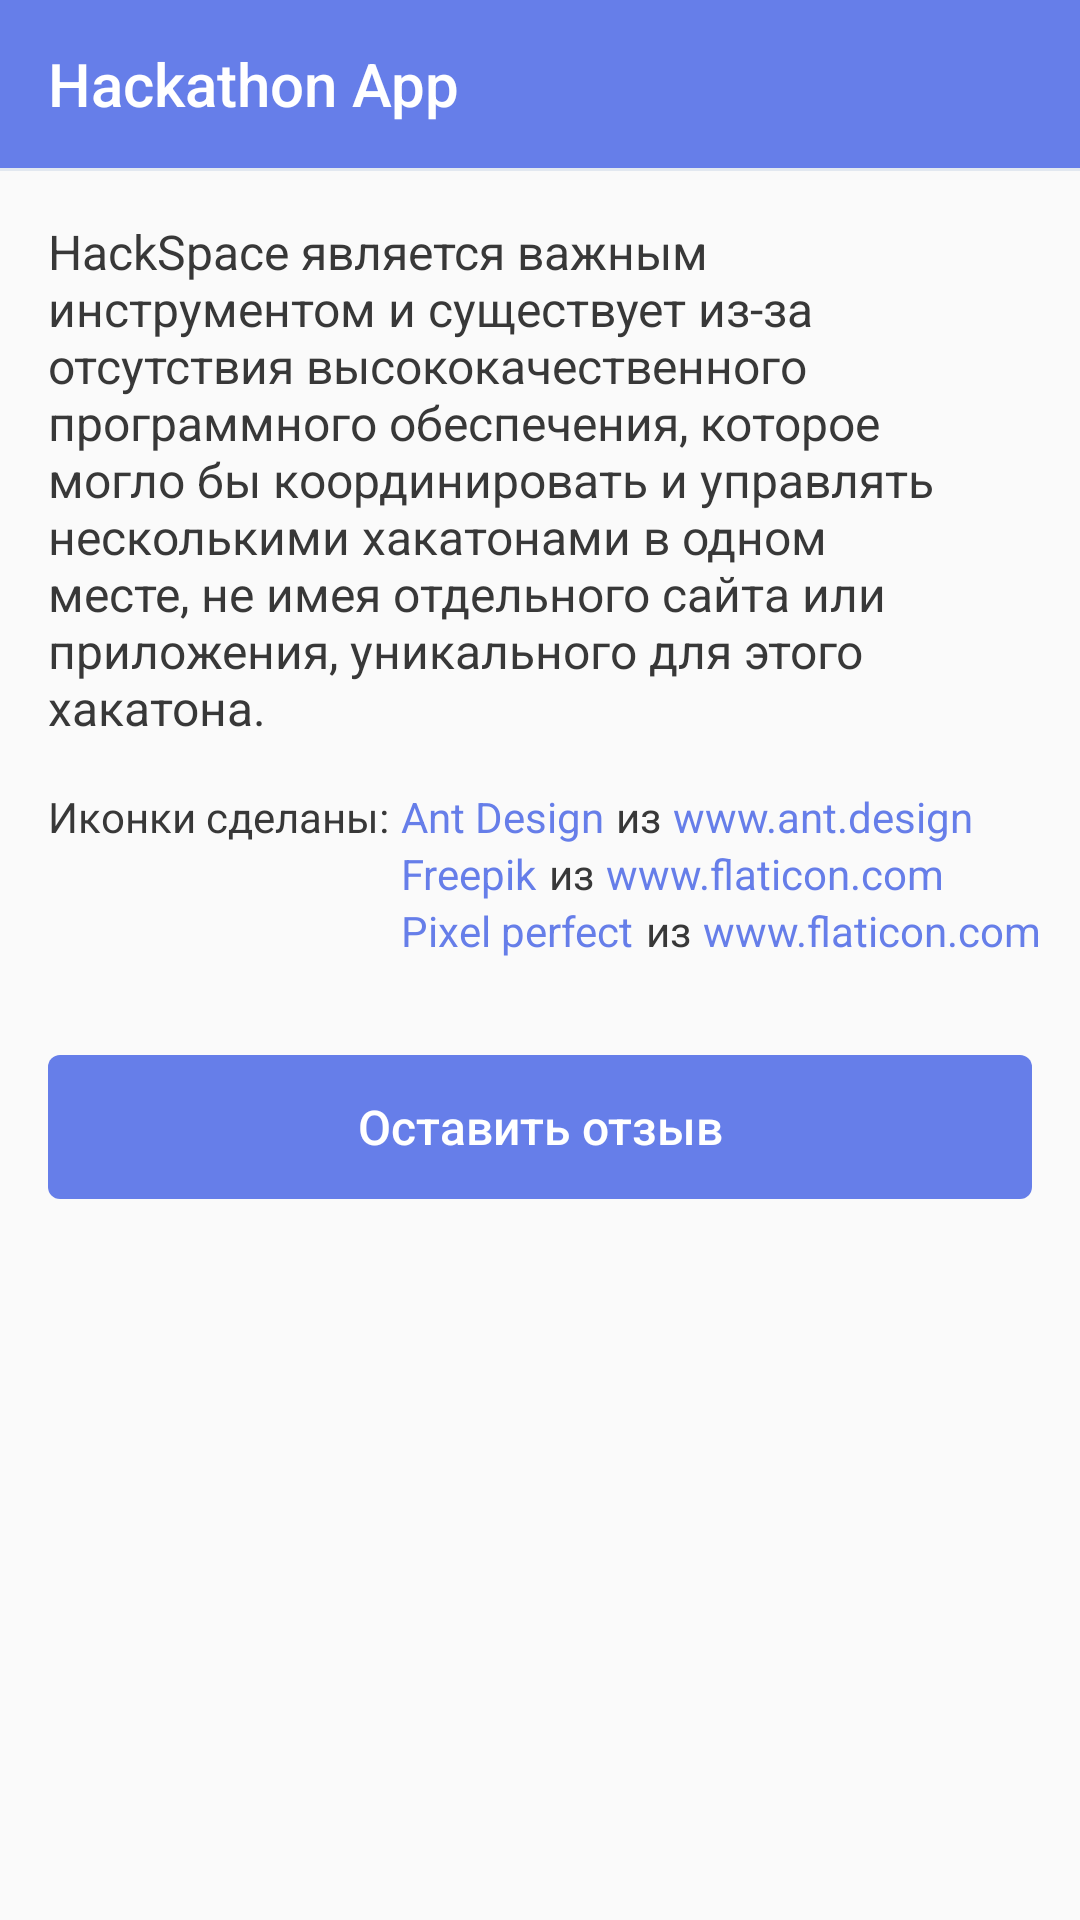

Produce the Android XML layout that renders to this screen, including the resource entries it uses.
<!-- AndroidManifest.xml: application theme AppTheme -->
<!-- res/layout/activity_about.xml -->
<?xml version="1.0" encoding="utf-8"?>
<LinearLayout xmlns:android="http://schemas.android.com/apk/res/android"
    android:layout_width="match_parent"
    android:layout_height="match_parent"
    android:orientation="vertical">

    <include
        layout="@layout/layout_toolbar" />

    <TextView
        style="@style/PrimaryTextView16"
        android:layout_width="match_parent"
        android:layout_height="wrap_content"
        android:layout_marginTop="16dp"
        android:layout_marginStart="16dp"
        android:layout_marginEnd="16dp"
        android:text="@string/about_description"/>

    <LinearLayout
        android:layout_width="match_parent"
        android:layout_height="wrap_content"
        android:layout_marginStart="16dp"
        android:layout_marginTop="16dp"
        android:orientation="horizontal">

        <TextView
            style="@style/PrimaryTextView14"
            android:layout_width="wrap_content"
            android:layout_height="wrap_content"
            android:layout_marginEnd="4dp"
            android:text="@string/about_icons_made" />

        <LinearLayout
            android:layout_width="match_parent"
            android:layout_height="wrap_content"
            android:orientation="vertical">

            <LinearLayout
                android:layout_width="match_parent"
                android:layout_height="wrap_content"
                android:orientation="horizontal">

                <TextView
                    android:id="@+id/tvAntDesign"
                    style="@style/PrimaryTextView14"
                    android:layout_width="wrap_content"
                    android:layout_height="wrap_content"
                    android:layout_marginEnd="4dp"
                    android:textColor="@color/colorIndigo500"
                    android:text="@string/about_ant_design_source" />

                <TextView
                    style="@style/PrimaryTextView14"
                    android:layout_width="wrap_content"
                    android:layout_height="wrap_content"
                    android:layout_marginEnd="4dp"
                    android:text="@string/about_from_source" />

                <TextView
                    android:id="@+id/tvAntDesignSite"
                    style="@style/PrimaryTextView14"
                    android:layout_width="wrap_content"
                    android:layout_height="wrap_content"
                    android:textColor="@color/colorIndigo500"
                    android:text="@string/about_ant_design_site" />
            </LinearLayout>

            <LinearLayout
                android:layout_width="match_parent"
                android:layout_height="wrap_content"
                android:orientation="horizontal">

                <TextView
                    android:id="@+id/tvFreepik"
                    style="@style/PrimaryTextView14"
                    android:layout_width="wrap_content"
                    android:layout_height="wrap_content"
                    android:layout_marginEnd="4dp"
                    android:textColor="@color/colorIndigo500"
                    android:text="@string/about_freepik_source" />

                <TextView
                    style="@style/PrimaryTextView14"
                    android:layout_width="wrap_content"
                    android:layout_height="wrap_content"
                    android:layout_marginEnd="4dp"
                    android:text="@string/about_from_source" />

                <TextView
                    android:id="@+id/tvFreepikSite"
                    style="@style/PrimaryTextView14"
                    android:layout_width="wrap_content"
                    android:layout_height="wrap_content"
                    android:textColor="@color/colorIndigo500"
                    android:text="@string/about_flaticon_site" />
            </LinearLayout>

            <LinearLayout
                android:layout_width="match_parent"
                android:layout_height="wrap_content"
                android:orientation="horizontal">

                <TextView
                    android:id="@+id/tvPixelPerfect"
                    style="@style/PrimaryTextView14"
                    android:layout_width="wrap_content"
                    android:layout_height="wrap_content"
                    android:layout_marginEnd="4dp"
                    android:textColor="@color/colorIndigo500"
                    android:text="@string/about_pixel_perfect_source" />

                <TextView
                    style="@style/PrimaryTextView14"
                    android:layout_width="wrap_content"
                    android:layout_height="wrap_content"
                    android:layout_marginEnd="4dp"
                    android:text="@string/about_from_source" />

                <TextView
                    android:id="@+id/tvPixelPerfectSite"
                    style="@style/PrimaryTextView14"
                    android:layout_width="wrap_content"
                    android:layout_height="wrap_content"
                    android:textColor="@color/colorIndigo500"
                    android:text="@string/about_flaticon_site" />
            </LinearLayout>
        </LinearLayout>
    </LinearLayout>

    <Button
        android:id="@+id/btnLeaveReview"
        style="@style/RoundedPrimaryButton"
        android:layout_width="match_parent"
        android:layout_height="wrap_content"
        android:layout_marginStart="16dp"
        android:layout_marginEnd="16dp"
        android:layout_marginTop="32dp"
        android:text="@string/about_leave_review" />
</LinearLayout>
<!-- res/layout/layout_toolbar.xml (included above) -->
<?xml version="1.0" encoding="utf-8"?>
<LinearLayout
    xmlns:android="http://schemas.android.com/apk/res/android"
    xmlns:app="http://schemas.android.com/apk/res-auto"
    xmlns:tools="http://schemas.android.com/tools"
    android:id="@+id/llToolbar"
    android:layout_width="match_parent"
    android:layout_height="wrap_content"
    android:orientation="vertical">

    <androidx.appcompat.widget.Toolbar
        android:id="@+id/toolbar"
        android:layout_width="match_parent"
        android:layout_height="wrap_content"
        android:background="@color/colorIndigo500"
        android:theme="@style/ThemeOverlay.AppCompat.Dark.ActionBar"
        app:popupTheme="@style/ThemeOverlay.AppCompat.Light"
        tools:title="Hackathon App"/>

    <include
        layout="@layout/layout_divider" />
</LinearLayout>
<!-- res/layout/layout_divider.xml (included above) -->
<?xml version="1.0" encoding="utf-8"?>
<View xmlns:android="http://schemas.android.com/apk/res/android"
    android:layout_width="match_parent"
    android:layout_height="1dp"
    android:background="@color/colorGray300" />
<!-- resources referenced by this layout -->
<resources>
  <color name="colorGray300">#E2E8F0</color>
  <color name="colorIndigo500">#667EE9</color>
  <string name="about_ant_design_site">www.ant.design</string>
  <string name="about_ant_design_source">Ant Design</string>
  <string name="about_description">HackSpace является важным инструментом и
          существует из-за отсутствия высококачественного программного обеспечения,
          которое могло бы координировать и управлять несколькими хакатонами в одном месте,
          не имея отдельного сайта или приложения, уникального для этого хакатона.</string>
  <string name="about_flaticon_site">www.flaticon.com</string>
  <string name="about_freepik_source">Freepik</string>
  <string name="about_from_source">из</string>
  <string name="about_icons_made">Иконки сделаны:</string>
  <string name="about_leave_review">Оставить отзыв</string>
  <string name="about_pixel_perfect_source">Pixel perfect</string>
  <style name="PrimaryTextView14" parent="Widget.AppCompat.TextView">
          <item name="android:textSize">14sp</item>
          <item name="android:textColor">@color/colorBlack100</item>
      </style>
  <style name="PrimaryTextView16" parent="Widget.AppCompat.TextView">
          <item name="android:textSize">16sp</item>
          <item name="android:textColor">@color/colorBlack100</item>
      </style>
  <style name="RoundedPrimaryButton" parent="PrimaryButton">
          <item name="android:background">@drawable/shape_button_primary</item>
      </style>
  <style name="AppTheme" parent="Theme.AppCompat.Light.NoActionBar">
          <item name="colorPrimary">@color/colorIndigo500</item>
          <item name="colorPrimaryDark">@color/colorIndigo500</item>
          <item name="colorAccent">@color/colorWhite100</item>
          <item name="android:navigationBarColor">@color/colorBlack200</item>
      </style>
  <color name="colorBlack100">#383838</color>
  <style name="PrimaryButton" parent="Widget.AppCompat.Button.Borderless">
          <item name="android:background">@color/colorIndigo500</item>
          <item name="android:textColor">@color/colorWhite100</item>
          <item name="android:textSize">16sp</item>
          <item name="android:textAllCaps">false</item>
      </style>
  <!-- drawable shape_button_primary (drawable) -->
  <?xml version="1.0" encoding="utf-8"?>
  <selector xmlns:android="http://schemas.android.com/apk/res/android">
      <item android:state_enabled="true" android:drawable="@drawable/shape_button_primary_active" />
      <item android:state_enabled="false" android:drawable="@drawable/shape_button_primary_inactive" />
  </selector>
  <color name="colorWhite100">#FFFFFF</color>
  <color name="colorBlack200">#000000</color>
  <!-- drawable shape_button_primary_active (drawable) -->
  <?xml version="1.0" encoding="utf-8"?>
  <shape xmlns:android="http://schemas.android.com/apk/res/android"
      android:shape="rectangle">
      <corners android:radius="4dp" />
      <solid android:color="@color/colorIndigo500" />
  </shape>
  <!-- drawable shape_button_primary_inactive (drawable) -->
  <?xml version="1.0" encoding="utf-8"?>
  <shape xmlns:android="http://schemas.android.com/apk/res/android"
      android:shape="rectangle">
      <corners android:radius="4dp" />
      <solid android:color="@color/colorIndigo400" />
  </shape>
  <color name="colorIndigo400">#7F9CF5</color>
</resources>
